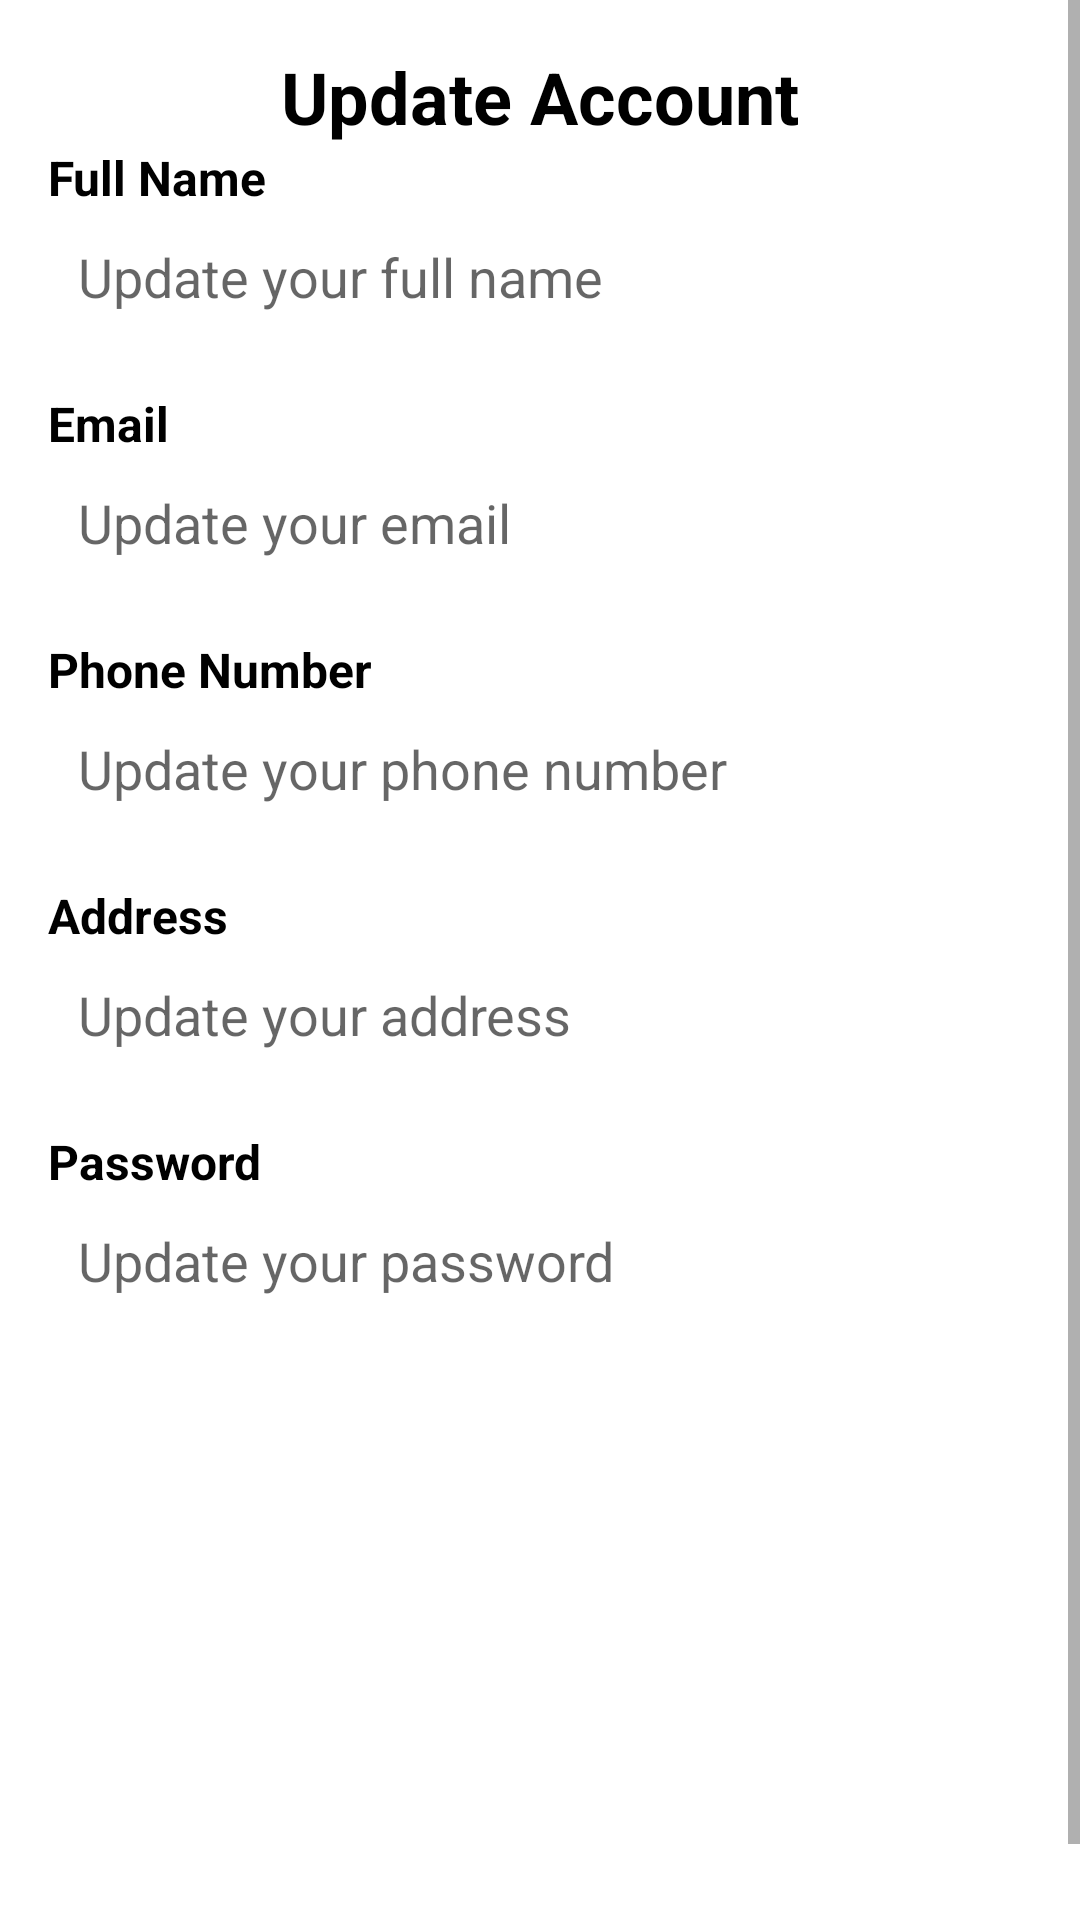

Android layout source for this screen:
<!-- AndroidManifest.xml: application theme Theme.VendiCore -->
<!-- res/layout/fragment_account.xml -->
<?xml version="1.0" encoding="utf-8"?>
<ScrollView
    xmlns:android="http://schemas.android.com/apk/res/android"
    xmlns:app="http://schemas.android.com/apk/res-auto"
    android:layout_width="match_parent"
    android:layout_height="match_parent"
    android:fillViewport="true">
<androidx.constraintlayout.widget.ConstraintLayout
    xmlns:android="http://schemas.android.com/apk/res/android"
    xmlns:app="http://schemas.android.com/apk/res-auto"
    xmlns:tools="http://schemas.android.com/tools"
    android:layout_width="match_parent"
    android:layout_height="match_parent"
    android:padding="16dp"
    tools:context=".ui.AccountFragment">

    
    <TextView
        android:id="@+id/account_title"
        android:layout_width="wrap_content"
        android:layout_height="wrap_content"
        android:text="Update Account"
        android:textSize="24sp"
        android:textStyle="bold"
        android:textColor="#000"
        app:layout_constraintTop_toTopOf="parent"
        app:layout_constraintStart_toStartOf="parent"
        app:layout_constraintEnd_toEndOf="parent"
        android:layout_marginBottom="20dp" />

    
    <TextView
        android:id="@+id/account_name_label"
        android:layout_width="wrap_content"
        android:layout_height="wrap_content"
        android:text="Full Name"
        android:textSize="16sp"
        android:textStyle="bold"
        android:textColor="#000"
        app:layout_constraintTop_toBottomOf="@id/account_title"
        app:layout_constraintStart_toStartOf="parent" />
    <EditText
        android:id="@+id/account_name"
        android:layout_width="0dp"
        android:layout_height="wrap_content"
        android:hint="Update your full name"
        android:background="@drawable/forget"
        android:padding="10dp"
        app:layout_constraintTop_toBottomOf="@id/account_name_label"
        app:layout_constraintStart_toStartOf="parent"
        app:layout_constraintEnd_toEndOf="parent"
        app:layout_constraintWidth_percent="1" />

    
    <TextView
        android:id="@+id/account_email_label"
        android:layout_width="wrap_content"
        android:layout_height="wrap_content"
        android:text="Email"
        android:textSize="16sp"
        android:textStyle="bold"
        android:textColor="#000"
        app:layout_constraintTop_toBottomOf="@id/account_name"
        app:layout_constraintStart_toStartOf="parent"
        android:layout_marginTop="16dp" />
    <EditText
        android:id="@+id/account_email"
        android:layout_width="0dp"
        android:layout_height="wrap_content"
        android:hint="Update your email"
        android:background="@drawable/forget"
        android:padding="10dp"
        android:enabled="false"
        android:focusable="false"
        app:layout_constraintTop_toBottomOf="@id/account_email_label"
        app:layout_constraintStart_toStartOf="parent"
        app:layout_constraintEnd_toEndOf="parent"
        app:layout_constraintWidth_percent="1" />

    
    <TextView
        android:id="@+id/account_phone_label"
        android:layout_width="wrap_content"
        android:layout_height="wrap_content"
        android:text="Phone Number"
        android:textSize="16sp"
        android:textStyle="bold"
        android:textColor="#000"
        app:layout_constraintTop_toBottomOf="@id/account_email"
        app:layout_constraintStart_toStartOf="parent"
        android:layout_marginTop="16dp" />
    <EditText
        android:id="@+id/account_phone"
        android:layout_width="0dp"
        android:layout_height="wrap_content"
        android:hint="Update your phone number"
        android:inputType="phone"
        android:background="@drawable/forget"
        android:padding="10dp"
        app:layout_constraintTop_toBottomOf="@id/account_phone_label"
        app:layout_constraintStart_toStartOf="parent"
        app:layout_constraintEnd_toEndOf="parent"
        app:layout_constraintWidth_percent="1" />

    
    <TextView
        android:id="@+id/account_address_label"
        android:layout_width="wrap_content"
        android:layout_height="wrap_content"
        android:text="Address"
        android:textSize="16sp"
        android:textStyle="bold"
        android:textColor="#000"
        app:layout_constraintTop_toBottomOf="@id/account_phone"
        app:layout_constraintStart_toStartOf="parent"
        android:layout_marginTop="16dp" />
    <EditText
        android:id="@+id/account_address"
        android:layout_width="0dp"
        android:layout_height="wrap_content"
        android:hint="Update your address"
        android:background="@drawable/forget"
        android:padding="10dp"
        app:layout_constraintTop_toBottomOf="@id/account_address_label"
        app:layout_constraintStart_toStartOf="parent"
        app:layout_constraintEnd_toEndOf="parent"
        app:layout_constraintWidth_percent="1" />

    
    <TextView
        android:id="@+id/account_password_label"
        android:layout_width="wrap_content"
        android:layout_height="wrap_content"
        android:text="Password"
        android:textSize="16sp"
        android:textStyle="bold"
        android:textColor="#000"
        app:layout_constraintTop_toBottomOf="@id/account_address"
        app:layout_constraintStart_toStartOf="parent"
        android:layout_marginTop="16dp" />
    <EditText
        android:id="@+id/account_password"
        android:layout_width="0dp"
        android:layout_height="wrap_content"
        android:hint="Update your password"
        android:inputType="textPassword"
        android:background="@drawable/forget"
        android:padding="10dp"
        app:layout_constraintTop_toBottomOf="@id/account_password_label"
        app:layout_constraintStart_toStartOf="parent"
        app:layout_constraintEnd_toEndOf="parent"
        app:layout_constraintWidth_percent="1" />

    
    <Button
        android:id="@+id/btn_update_account"
        android:layout_width="0dp"
        android:layout_height="wrap_content"
        android:text="Update Account"
        android:textColor="#fff"
        android:background="@drawable/button"
        app:layout_constraintTop_toBottomOf="@id/account_password"
        app:layout_constraintStart_toStartOf="parent"
        app:layout_constraintEnd_toEndOf="parent"
        android:layout_marginTop="24dp" />

    
    <Button
        android:id="@+id/btn_deactivate_account"
        android:layout_width="0dp"
        android:layout_height="wrap_content"
        android:text="Deactivate Account"
        android:textColor="#fff"
        android:background="@drawable/button"
        app:layout_constraintTop_toBottomOf="@id/btn_update_account"
        app:layout_constraintStart_toStartOf="parent"
        app:layout_constraintEnd_toEndOf="parent"
        android:layout_marginTop="16dp" />
    
    <Button
        android:id="@+id/btn_logout"
        android:layout_width="0dp"
        android:layout_height="wrap_content"
        android:text="Sign Out"
        android:textColor="#fff"
        android:background="@drawable/button"
        app:layout_constraintTop_toBottomOf="@+id/btn_deactivate_account"
        app:layout_constraintStart_toStartOf="parent"
        app:layout_constraintEnd_toEndOf="parent"
        android:layout_marginTop="24dp" />

</androidx.constraintlayout.widget.ConstraintLayout>
</ScrollView>
<!-- resources referenced by this layout -->
<resources>
  <style name="Theme.VendiCore" parent="Theme.MaterialComponents.DayNight.DarkActionBar">
          
          <item name="colorPrimary">@color/primaryColor</item> 
          <item name="colorPrimaryVariant">@color/primaryDarkColor</item> 
          <item name="colorOnPrimary">@color/white</item> 
          
          <item name="colorSecondary">@color/accentColor</item> 
          <item name="colorSecondaryVariant">@color/primaryLightColor</item> 
          <item name="colorOnSecondary">@color/black</item> 
          
          <item name="android:statusBarColor">?attr/colorPrimaryVariant</item>
          
      </style>
  <color name="primaryColor">#8E44AD</color>
  <color name="primaryDarkColor">#6C3483</color>
  <color name="white">#F5F7F8</color>
  <color name="accentColor">#BB8FCE</color>
  <color name="primaryLightColor">#DCC6E0</color>
  <color name="black">#000000</color>
</resources>
